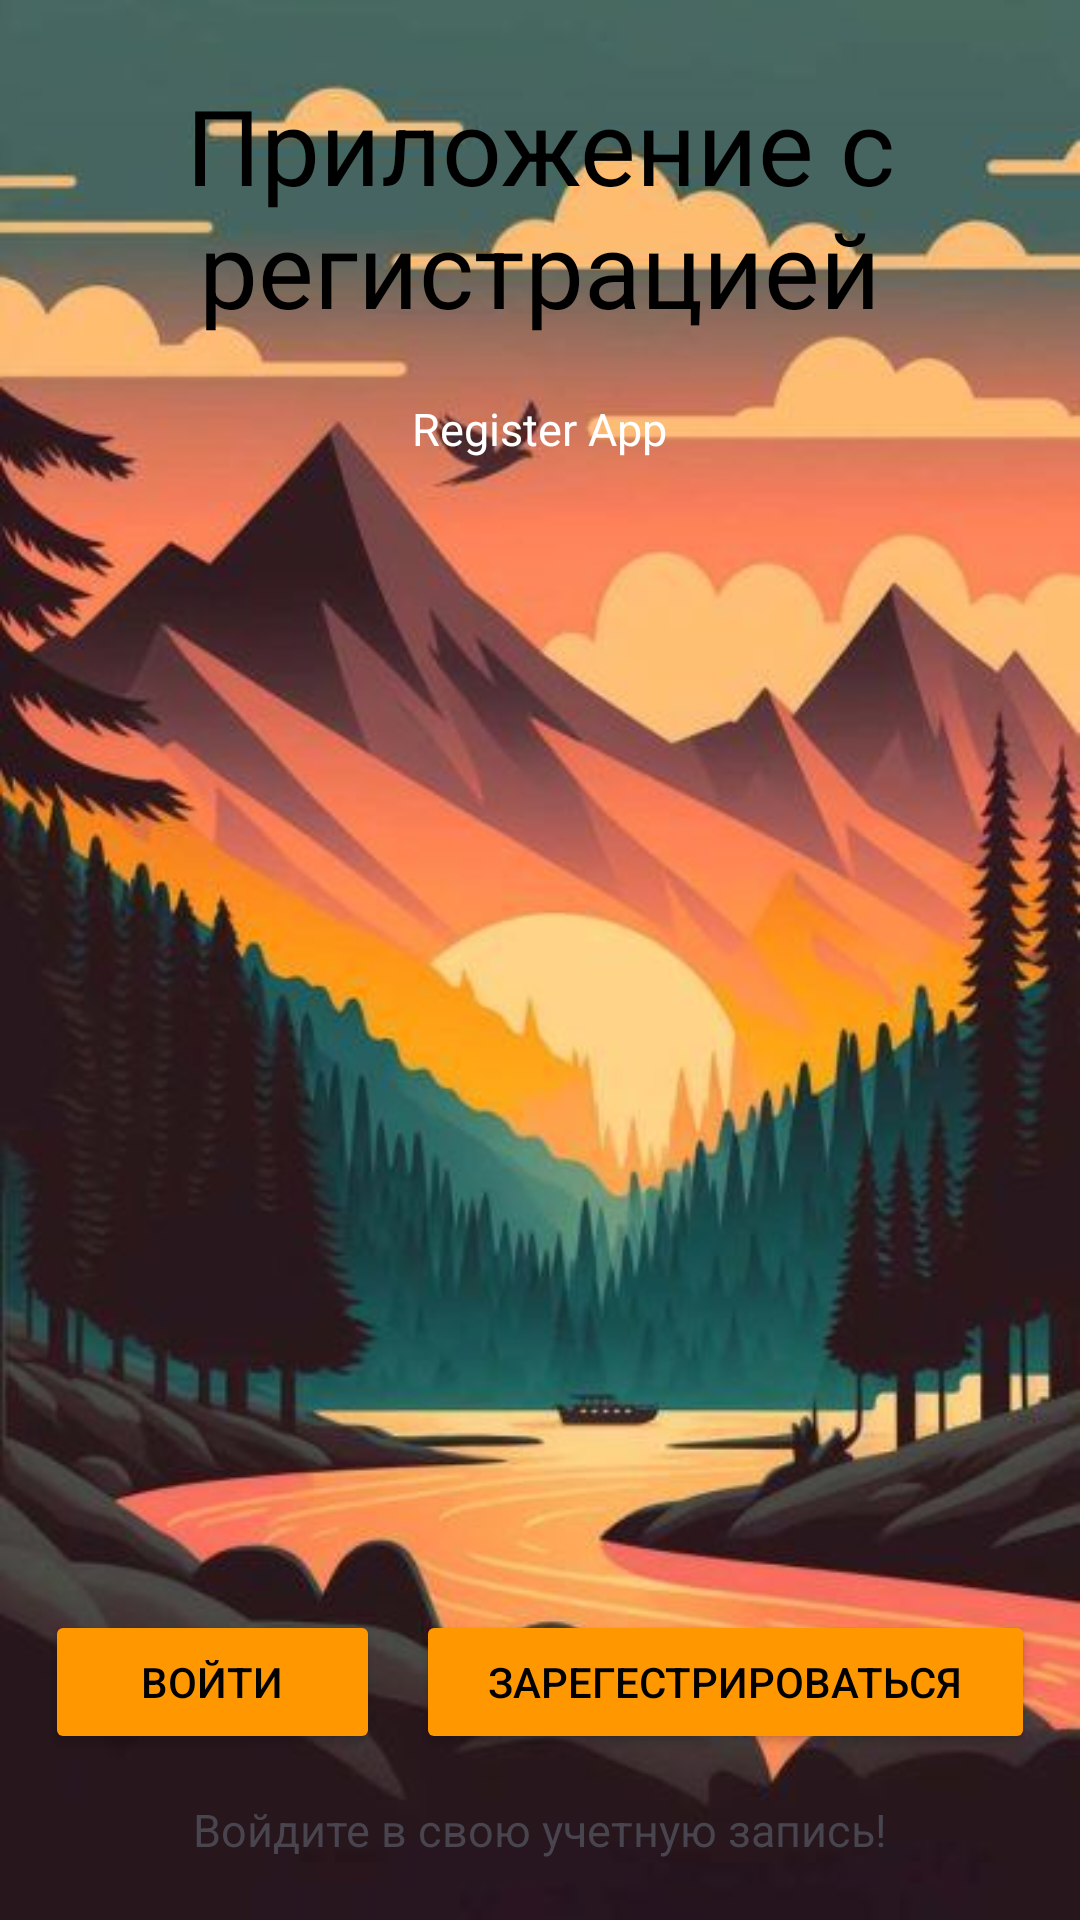

Here is an Android app screen rendered from its layout file. Give the layout XML and the strings, colors and styles it references.
<!-- AndroidManifest.xml: application theme Theme.Autorization -->
<!-- res/layout/activity_main.xml -->
<?xml version="1.0" encoding="utf-8"?>
<RelativeLayout
    xmlns:android="http://schemas.android.com/apk/res/android"
    xmlns:app="http://schemas.android.com/apk/res-auto"
    xmlns:tools="http://schemas.android.com/tools"
    android:layout_width="match_parent"
    android:layout_height="match_parent"
    android:id="@+id/root_element"
    android:background="@drawable/bg"
    tools:context=".MainActivity">


    <LinearLayout
        android:layout_width="wrap_content"
        android:layout_height="wrap_content"
        android:layout_marginTop="25dp"
        android:layout_centerHorizontal="true"
        android:gravity="center"
        android:orientation="vertical">

        <TextView
            android:text="@string/app_in_name"
            android:layout_width="wrap_content"
            android:layout_height="wrap_content"
            android:textSize="35sp"
            android:textColor="@color/black"
            android:textAlignment="center" />

        <TextView
            android:text="@string/app_name_after"
            android:layout_width="wrap_content"
            android:layout_height="wrap_content"
            android:textSize="15sp"
            android:textColor="@color/white"
            android:textAlignment="center"
            android:layout_marginTop="20dp"/>
    </LinearLayout>

    <TextView
        android:id="@+id/text_bottom"
        android:text="@string/text_bottom"
        android:layout_width="wrap_content"
        android:layout_height="wrap_content"
        android:layout_alignParentBottom="true"
        android:layout_centerHorizontal="true"
        android:layout_marginBottom="20dp"
        android:textSize="15sp"
        android:textColor="@color/text_bottom"
        android:textAlignment="center"/>

    <LinearLayout
        android:layout_width="match_parent"
        android:layout_height="wrap_content"
        android:weightSum="2"
        android:layout_margin="15dp"
        android:layout_marginTop="25dp"
        android:orientation="horizontal"
        android:layout_above="@+id/text_bottom">

        <Button
            android:id="@+id/btnSignIn"
            android:text="@string/btnSignIn"
            android:layout_width="wrap_content"
            android:layout_height="wrap_content"
            android:layout_weight="1"
            android:layout_marginRight="6dp"
            android:backgroundTint="#FF9800"
            android:textColor="@color/black"
            android:onClick="startActivity"
            app:layout_constraintBottom_toBottomOf="parent"
            app:layout_constraintStart_toStartOf="parent" />

        <Button
            android:id="@+id/btnRegistr"
            android:text="@string/btnRegistr"
            android:layout_width="wrap_content"
            android:layout_height="wrap_content"
            android:layout_weight="1"
            android:layout_marginLeft="6dp"
            android:backgroundTint="#FF9800"
            android:textColor="@color/black"
            app:layout_constraintBottom_toBottomOf="parent"
            app:layout_constraintEnd_toEndOf="parent" />
    </LinearLayout>


</RelativeLayout>
<!-- resources referenced by this layout -->
<resources>
  <!-- drawable bg: jpg bitmap (drawable, 40168 bytes) -->
  <string name="app_in_name">Приложение с регистрацией</string>
  <string name="app_name_after">Register App</string>
  <string name="btnRegistr">Зарегестрироваться</string>
  <string name="btnSignIn">Войти</string>
  <string name="text_bottom">Войдите в свою учетную запись!</string>
  <style name="Theme.Autorization" parent="Base.Theme.Autorization" />
  <style name="Base.Theme.Autorization" parent="Theme.Material3.DayNight.NoActionBar">
          
          <item name="colorPrimary">@color/design_default_color_primary</item>
          <item name="colorPrimaryDark">@color/design_default_color_primary_dark</item>
          <item name="colorAccent">@color/design_default_color_secondary</item>
          <item name="android:windowFullscreen">true</item>
      </style>
  <!-- not gathered from this repository: default colours our renderer supplied (Android Studio template values) -->
  <color name="black">#FF000000</color>
  <color name="white">#FFFFFFFF</color>
</resources>
